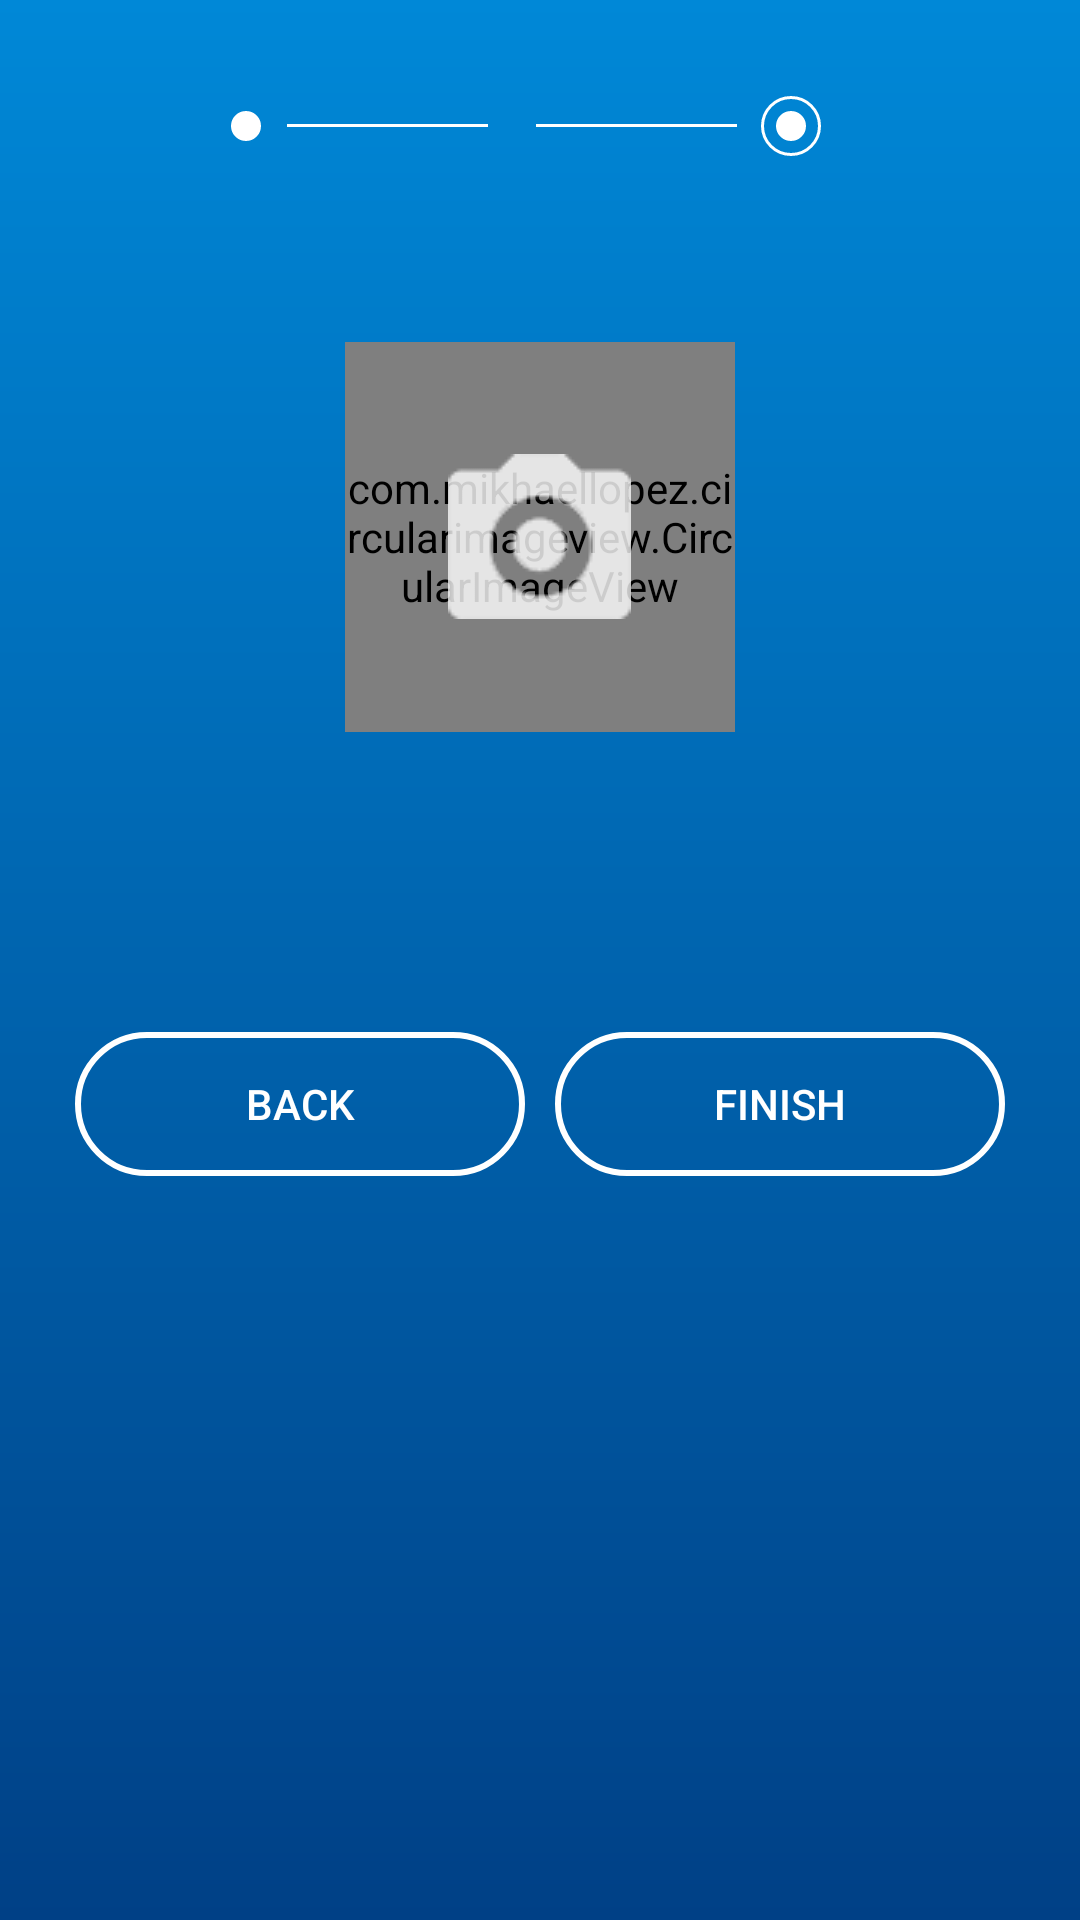

Produce the Android XML layout that renders to this screen, including the resource entries it uses.
<!-- AndroidManifest.xml: application theme AppTheme -->
<!-- res/layout/activity_sign_up_three.xml -->
<?xml version="1.0" encoding="utf-8"?>
<RelativeLayout
    xmlns:android="http://schemas.android.com/apk/res/android"
    xmlns:app="http://schemas.android.com/apk/res-auto"
    xmlns:tools="http://schemas.android.com/tools"
    android:layout_width="match_parent"
    android:layout_height="match_parent"
    android:orientation="vertical"
    android:weightSum="10"
    tools:context=".activity.SignUpTwoActivity">

    <LinearLayout
        android:layout_width="match_parent"
        android:layout_height="match_parent"
        android:background="@drawable/background"
        android:orientation="vertical"
        android:weightSum="10">

        <LinearLayout
            android:layout_width="match_parent"
            android:layout_height="0dp"
            android:layout_marginTop="20dp"
            android:layout_weight="1"
            android:gravity="center"
            android:orientation="horizontal">

        <ImageView
            android:layout_width="wrap_content"
            android:layout_height="wrap_content"
            android:layout_marginRight="8.8dp"
            android:background="@drawable/signupindexemptyicon"/>

            <View
                android:layout_width="67dp"
                android:layout_height="1dp"
                android:layout_marginRight="8dp"
                android:background="@android:color/white"/>

            <ImageView
                android:layout_width="wrap_content"
                android:layout_height="wrap_content"
                android:layout_marginRight="8dp"
                android:background="@drawable/index_icon"/>

            <View
                android:layout_width="67dp"
                android:layout_height="1dp"
                android:layout_marginRight="8dp"
                android:background="@android:color/white"/>


        <RelativeLayout
            android:layout_width="wrap_content"
            android:layout_height="wrap_content"
            android:layout_marginRight="9dp"
            >

            <ImageView
                android:layout_centerInParent="true"
                android:layout_width="wrap_content"
                android:layout_height="wrap_content"
                android:background="@drawable/signupindexicon"/>

            <ImageView
                android:layout_centerInParent="true"
                android:layout_width="wrap_content"
                android:layout_height="wrap_content"
                android:background="@drawable/signupindexemptyicon"/>

        </RelativeLayout>

        </LinearLayout>

        <RelativeLayout
            android:id="@+id/ProfileLayout"
            android:layout_width="match_parent"
            android:layout_height="wrap_content"
            android:layout_marginTop="50dp"
            >

            <com.mikhaellopez.circularimageview.CircularImageView
                android:id="@+id/signUpProfile"
                android:layout_width="130dp"
                android:layout_height="130dp"
                android:layout_centerInParent="true"
                android:background="@drawable/circle"
                app:civ_border_color="#00ff0000"
                />

            <ImageView
                android:id="@+id/signUpCamera"
                android:layout_width="wrap_content"
                android:layout_height="wrap_content"
                android:layout_centerInParent="true"
                android:background="@drawable/camera"/>

        </RelativeLayout>

        <LinearLayout
            android:layout_width="match_parent"
            android:layout_height="0dp"
            android:layout_weight="9"
            android:gravity="center|top"
            android:paddingTop="100dp"
            >

            <Button
                android:id="@+id/signUpThreeBack"
                android:layout_width="wrap_content"
                android:layout_height="wrap_content"
                android:background="@drawable/signbutton"
                android:text="back"
                android:textColor="@android:color/white"/>

            <Button
                android:id="@+id/signUpThreeFinish"
                android:layout_width="wrap_content"
                android:layout_height="wrap_content"
                android:layout_marginLeft="10dp"
                android:background="@drawable/signbutton"
                android:text="Finish"
                android:textColor="@android:color/white"/>

        </LinearLayout>
    </LinearLayout>
</RelativeLayout>
<!-- resources referenced by this layout -->
<resources>
  <!-- drawable background (drawable) -->
  <?xml version="1.0" encoding="utf-8"?>
  <shape xmlns:android="http://schemas.android.com/apk/res/android">
      <gradient
          android:startColor="#0088d7"
          android:endColor="#004086"
          android:angle="270"
          />
  </shape>
  <!-- drawable camera: png bitmap (drawable-v24, 15906 bytes) -->
  <!-- drawable circle (drawable) -->
  <?xml version="1.0" encoding="utf-8"?>
  <shape
      xmlns:android="http://schemas.android.com/apk/res/android"
      android:shape="oval">
  
      <stroke
          android:width="1dp"
          android:color="#FFFFFF"
          />
  
      <size
          android:width="130dp"
          android:height="130dp"/>
  </shape>
  <!-- drawable signbutton (drawable) -->
  <?xml version="1.0" encoding="utf-8"?>
  <shape xmlns:android="http://schemas.android.com/apk/res/android"
         android:shape="rectangle" android:padding="10dp">
  
  <size
      android:width="150dp"
      android:height="30dp"/>
  
  <corners android:bottomRightRadius="23dp"
           android:bottomLeftRadius="23dp"
           android:topLeftRadius="23dp"
           android:topRightRadius="23dp"/>
  
  
  <stroke
      android:color="@android:color/white"
      android:width="2dp"
          />
  
  </shape>
  <!-- drawable signupindexemptyicon (drawable) -->
  <?xml version="1.0" encoding="utf-8"?>
  <shape
      xmlns:android="http://schemas.android.com/apk/res/android"
      android:shape="oval">
  
      <solid
          android:color="@android:color/white"/>
  
      <size
          android:width="10dp"
          android:height="10dp"/>
  </shape>
  <!-- drawable signupindexicon (drawable) -->
  <?xml version="1.0" encoding="utf-8"?>
  <shape
      android:shape="oval"
      xmlns:android="http://schemas.android.com/apk/res/android">
  
      <size
          android:width="20dp"
          android:height="20dp"/>
  
      <stroke
          android:width="1dp"
          android:color="#FFF"/>
  
  </shape>
  <style name="AppTheme" parent="Theme.AppCompat.DayNight.NoActionBar">
          
          <item name="colorPrimary">@color/colorPrimary</item>
          <item name="colorPrimaryDark">@color/colorPrimaryDark</item>
          <item name="colorAccent">@color/colorAccent</item>
      </style>
  <color name="colorPrimary">#0088d7</color>
  <color name="colorPrimaryDark">#005ca5</color>
  <color name="colorAccent">#FF4081</color>
</resources>
